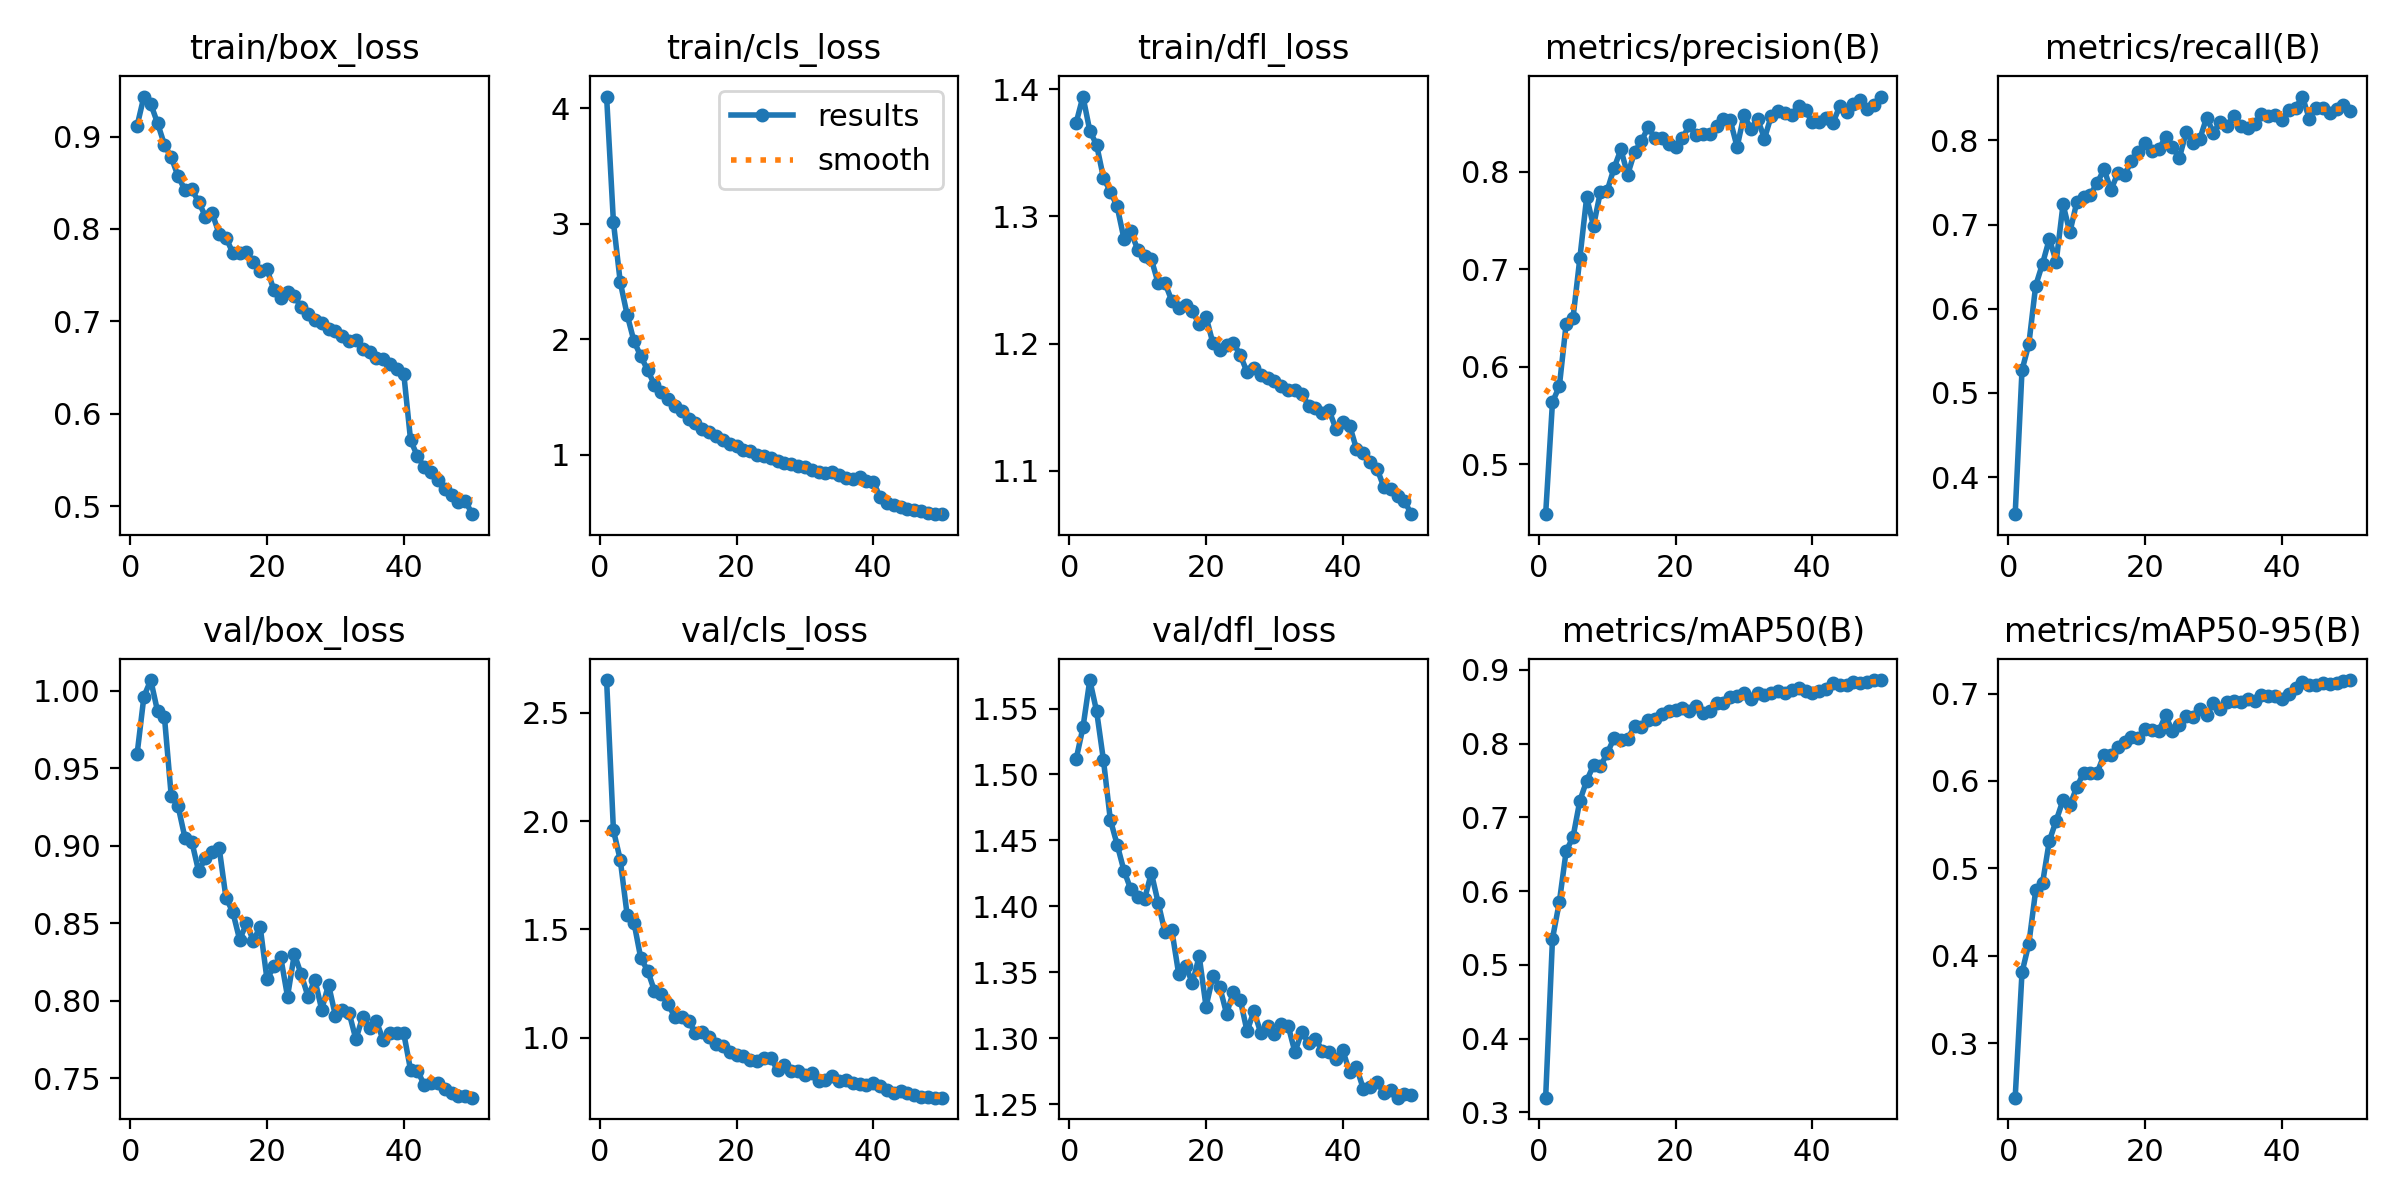

Values plotted in this chart, from the file beside it:
epoch, time, train/box_loss, train/cls_loss, train/dfl_loss, metrics/precision(B), metrics/recall(B), metrics/mAP50(B), metrics/mAP50-95(B), val/box_loss, val/cls_loss, val/dfl_loss, lr/pg0, lr/pg1, lr/pg2
1, 123.6, 0.9114, 4.102, 1.374, 0.4489, 0.356, 0.3199, 0.2375, 0.959, 2.651, 1.512, 8.10726e-05, 8.10726e-05, 8.10726e-05
2, 220.4, 0.9433, 3.014, 1.394, 0.564, 0.5271, 0.5355, 0.3809, 0.9963, 1.958, 1.536, 0.0001592, 0.0001592, 0.0001592
3, 314.1, 0.9353, 2.495, 1.367, 0.5798, 0.558, 0.5849, 0.4137, 1.007, 1.821, 1.572, 0.0002341, 0.0002341, 0.0002341
4, 414.2, 0.9144, 2.214, 1.356, 0.6442, 0.6274, 0.6543, 0.4748, 0.9867, 1.568, 1.548, 0.0002295, 0.0002295, 0.0002295
5, 506.9, 0.8912, 1.985, 1.33, 0.65, 0.6535, 0.673, 0.483, 0.9832, 1.532, 1.511, 0.0002247, 0.0002247, 0.0002247
6, 600.5, 0.8775, 1.854, 1.32, 0.7112, 0.683, 0.7224, 0.5316, 0.9319, 1.367, 1.466, 0.0002198, 0.0002198, 0.0002198
7, 695.3, 0.857, 1.735, 1.308, 0.774, 0.6559, 0.7495, 0.5547, 0.9255, 1.31, 1.447, 0.000215, 0.000215, 0.000215
8, 789.2, 0.8422, 1.607, 1.282, 0.7444, 0.7238, 0.7706, 0.5782, 0.9052, 1.216, 1.427, 0.0002102, 0.0002102, 0.0002102
9, 883.5, 0.8428, 1.545, 1.288, 0.7793, 0.6908, 0.7689, 0.5721, 0.9027, 1.204, 1.413, 0.0002054, 0.0002054, 0.0002054
10, 978, 0.8294, 1.483, 1.274, 0.7806, 0.7262, 0.7868, 0.5927, 0.8835, 1.155, 1.407, 0.0002005, 0.0002005, 0.0002005
11, 1070, 0.8135, 1.423, 1.269, 0.8038, 0.733, 0.8071, 0.6092, 0.892, 1.094, 1.405, 0.0001957, 0.0001957, 0.0001957
12, 1162, 0.8168, 1.383, 1.266, 0.8229, 0.7357, 0.8049, 0.6088, 0.896, 1.094, 1.425, 0.0001909, 0.0001909, 0.0001909
13, 1257, 0.7947, 1.309, 1.247, 0.7972, 0.7494, 0.8062, 0.6096, 0.8988, 1.077, 1.403, 0.000186, 0.000186, 0.000186
14, 1354, 0.7907, 1.272, 1.248, 0.8202, 0.7658, 0.8233, 0.63, 0.8664, 1.021, 1.38, 0.0001812, 0.0001812, 0.0001812
15, 1446, 0.7741, 1.228, 1.233, 0.8315, 0.7409, 0.8222, 0.6297, 0.8572, 1.027, 1.382, 0.0001764, 0.0001764, 0.0001764
16, 1540, 0.7741, 1.201, 1.228, 0.8459, 0.7607, 0.8315, 0.6383, 0.8394, 1.002, 1.349, 0.0001715, 0.0001715, 0.0001715
17, 1633, 0.775, 1.167, 1.231, 0.8343, 0.7585, 0.8339, 0.6446, 0.8499, 0.9721, 1.355, 0.0001667, 0.0001667, 0.0001667
18, 1732, 0.7645, 1.131, 1.225, 0.8349, 0.7758, 0.84, 0.6502, 0.8387, 0.9608, 1.342, 0.0001619, 0.0001619, 0.0001619
19, 1835, 0.7543, 1.094, 1.215, 0.829, 0.7863, 0.8443, 0.6492, 0.8477, 0.9328, 1.362, 0.000157, 0.000157, 0.000157
20, 1940, 0.7568, 1.08, 1.221, 0.8255, 0.7971, 0.845, 0.6594, 0.8137, 0.9181, 1.324, 0.0001522, 0.0001522, 0.0001522
21, 2032, 0.734, 1.046, 1.2, 0.8344, 0.7873, 0.8482, 0.6585, 0.8221, 0.9145, 1.347, 0.0001474, 0.0001474, 0.0001474
22, 2135, 0.7254, 1.032, 1.195, 0.8476, 0.7892, 0.8444, 0.6572, 0.8282, 0.8996, 1.339, 0.0001425, 0.0001425, 0.0001425
23, 2239, 0.7313, 1.001, 1.199, 0.838, 0.804, 0.8507, 0.6749, 0.8027, 0.8944, 1.319, 0.0001377, 0.0001377, 0.0001377
24, 2344, 0.7276, 0.9946, 1.2, 0.8385, 0.7919, 0.8418, 0.6567, 0.83, 0.9071, 1.335, 0.0001329, 0.0001329, 0.0001329
25, 2445, 0.7151, 0.9728, 1.191, 0.8392, 0.7788, 0.844, 0.6637, 0.817, 0.9049, 1.329, 0.0001281, 0.0001281, 0.0001281
26, 2550, 0.7075, 0.9477, 1.177, 0.8468, 0.8094, 0.855, 0.6743, 0.8026, 0.8529, 1.305, 0.0001232, 0.0001232, 0.0001232
27, 2654, 0.7015, 0.934, 1.18, 0.8539, 0.7972, 0.8552, 0.6737, 0.8135, 0.8763, 1.321, 0.0001184, 0.0001184, 0.0001184
28, 2749, 0.6985, 0.9201, 1.175, 0.8527, 0.8017, 0.8631, 0.6825, 0.7942, 0.8469, 1.304, 0.0001136, 0.0001136, 0.0001136
29, 2845, 0.6921, 0.9064, 1.173, 0.8255, 0.827, 0.8639, 0.6758, 0.8103, 0.8488, 1.309, 0.0001087, 0.0001087, 0.0001087
30, 2941, 0.6893, 0.896, 1.171, 0.8583, 0.8088, 0.8683, 0.6889, 0.7904, 0.8281, 1.303, 0.0001039, 0.0001039, 0.0001039
31, 3037, 0.6842, 0.8732, 1.167, 0.8441, 0.8221, 0.8603, 0.6823, 0.7937, 0.8393, 1.311, 9.9064e-05, 9.9064e-05, 9.9064e-05
32, 3130, 0.6791, 0.8534, 1.164, 0.8541, 0.8173, 0.8689, 0.6905, 0.7922, 0.8022, 1.31, 9.42328e-05, 9.42328e-05, 9.42328e-05
33, 3222, 0.6798, 0.8417, 1.163, 0.8342, 0.8295, 0.8657, 0.6912, 0.7751, 0.8055, 1.289, 8.94016e-05, 8.94016e-05, 8.94016e-05
34, 3315, 0.6698, 0.85, 1.16, 0.8575, 0.8173, 0.8685, 0.6902, 0.7896, 0.8234, 1.305, 8.45704e-05, 8.45704e-05, 8.45704e-05
35, 3410, 0.6671, 0.8219, 1.151, 0.8625, 0.8145, 0.8705, 0.6935, 0.7822, 0.801, 1.296, 7.97392e-05, 7.97392e-05, 7.97392e-05
36, 3503, 0.6604, 0.8006, 1.15, 0.8603, 0.8196, 0.8681, 0.6913, 0.7868, 0.8052, 1.3, 7.4908e-05, 7.4908e-05, 7.4908e-05
37, 3597, 0.6591, 0.7924, 1.146, 0.8584, 0.8315, 0.8719, 0.6989, 0.7744, 0.7916, 1.29, 7.00768e-05, 7.00768e-05, 7.00768e-05
38, 3690, 0.6542, 0.8056, 1.147, 0.8679, 0.8291, 0.8747, 0.6969, 0.7793, 0.7873, 1.29, 6.52456e-05, 6.52456e-05, 6.52456e-05
39, 3783, 0.6487, 0.7712, 1.133, 0.863, 0.8302, 0.8711, 0.6977, 0.7791, 0.7808, 1.284, 6.04144e-05, 6.04144e-05, 6.04144e-05
40, 3874, 0.6434, 0.7684, 1.138, 0.8507, 0.8242, 0.8689, 0.6943, 0.7788, 0.7911, 1.291, 5.55832e-05, 5.55832e-05, 5.55832e-05
41, 4009, 0.5714, 0.634, 1.135, 0.8514, 0.836, 0.8707, 0.7, 0.7552, 0.7789, 1.274, 5.0752e-05, 5.0752e-05, 5.0752e-05
42, 4099, 0.5543, 0.5841, 1.117, 0.8555, 0.8381, 0.8741, 0.7068, 0.7549, 0.7577, 1.278, 4.59208e-05, 4.59208e-05, 4.59208e-05
43, 4186, 0.5422, 0.5633, 1.114, 0.8499, 0.852, 0.8821, 0.7136, 0.7456, 0.7455, 1.261, 4.10896e-05, 4.10896e-05, 4.10896e-05
44, 4274, 0.5372, 0.5525, 1.107, 0.8673, 0.8258, 0.8787, 0.7101, 0.747, 0.7533, 1.263, 3.62584e-05, 3.62584e-05, 3.62584e-05
45, 4365, 0.5285, 0.5286, 1.102, 0.8615, 0.8384, 0.8795, 0.7095, 0.7467, 0.7448, 1.267, 3.14272e-05, 3.14272e-05, 3.14272e-05
46, 4452, 0.5185, 0.5232, 1.087, 0.8692, 0.838, 0.8839, 0.712, 0.7432, 0.7357, 1.258, 2.6596e-05, 2.6596e-05, 2.6596e-05
47, 4541, 0.5126, 0.5117, 1.085, 0.8734, 0.8329, 0.8822, 0.7106, 0.7405, 0.7256, 1.261, 2.17648e-05, 2.17648e-05, 2.17648e-05
48, 4639, 0.5046, 0.4978, 1.08, 0.8645, 0.8369, 0.8838, 0.712, 0.7382, 0.7283, 1.255, 1.69336e-05, 1.69336e-05, 1.69336e-05
49, 4722, 0.5061, 0.4914, 1.077, 0.8681, 0.8422, 0.8857, 0.7147, 0.7384, 0.7235, 1.257, 1.21024e-05, 1.21024e-05, 1.21024e-05
50, 4804, 0.4914, 0.487, 1.066, 0.8772, 0.8353, 0.886, 0.7155, 0.7374, 0.7234, 1.257, 7.2712e-06, 7.2712e-06, 7.2712e-06
